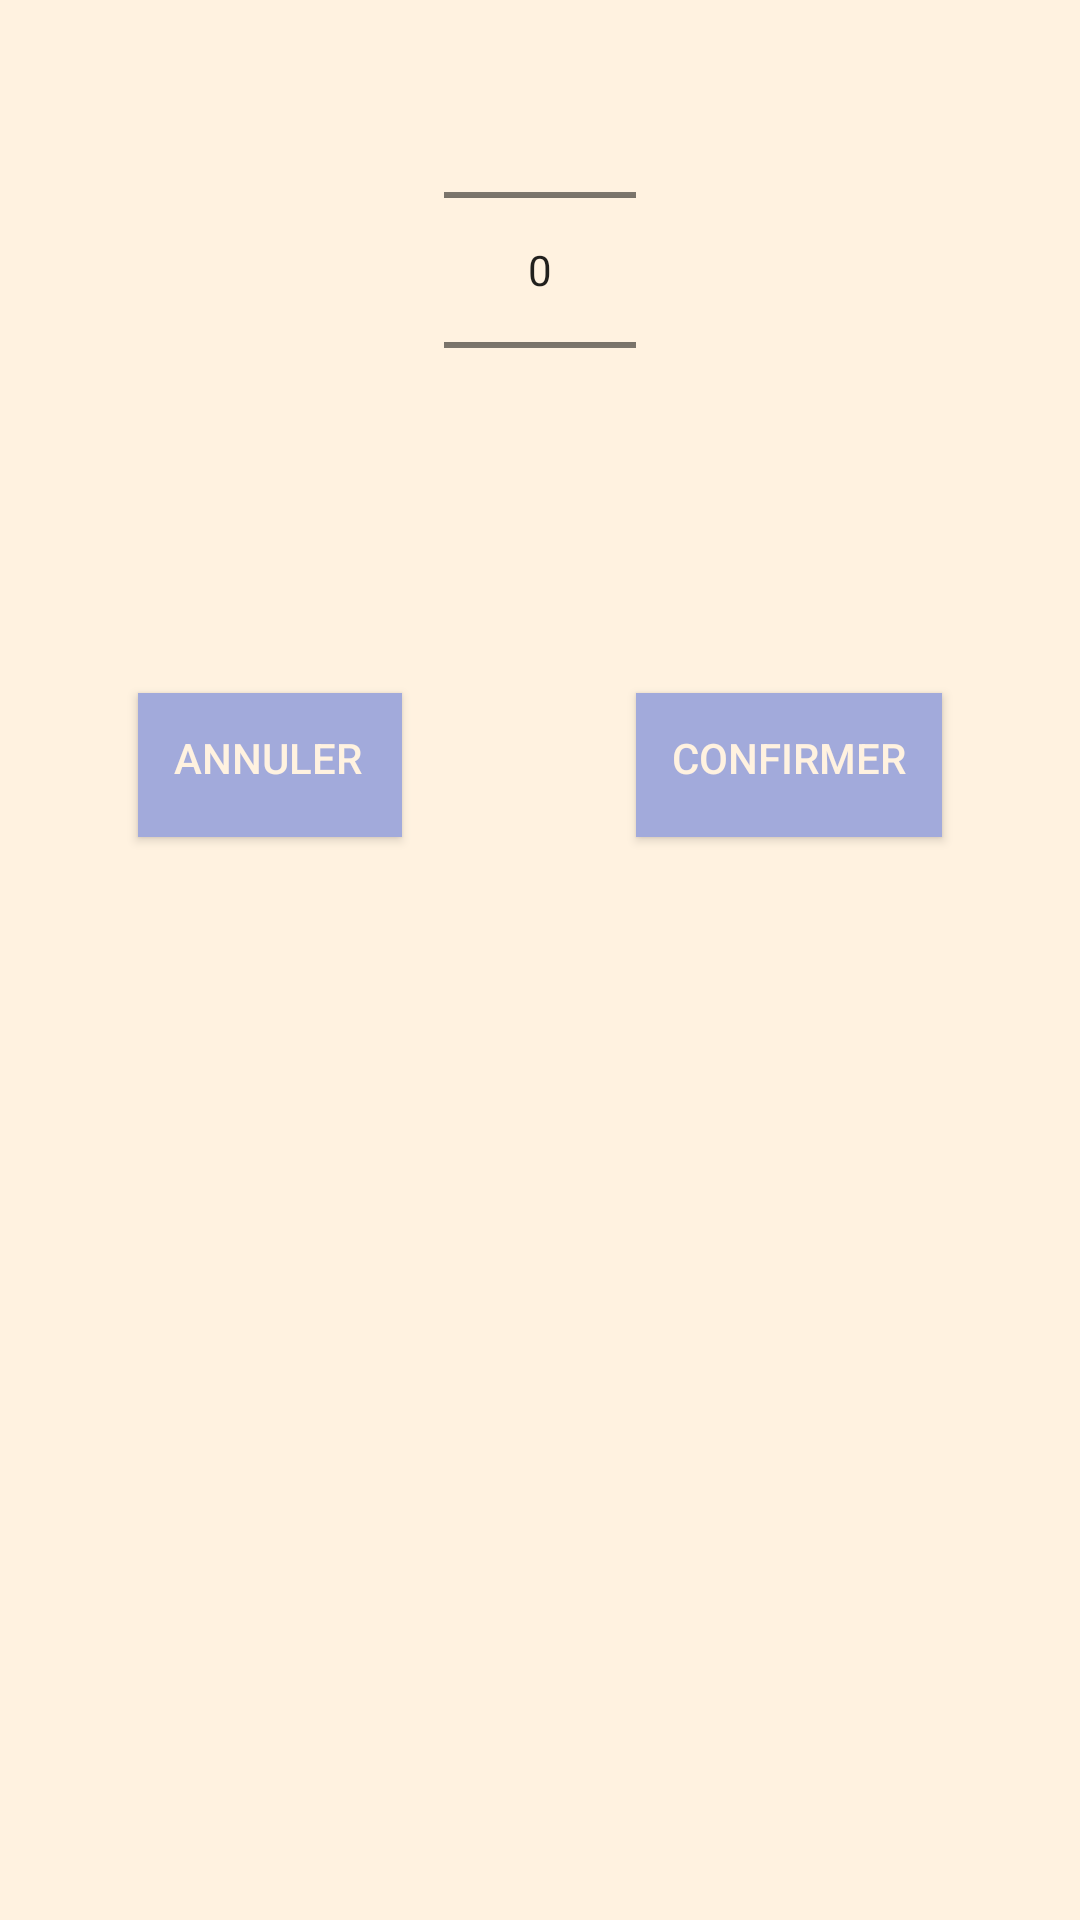

Here is an Android app screen rendered from its layout file. Give the layout XML and the strings, colors and styles it references.
<!-- AndroidManifest.xml: application theme Theme.AppCompat.Light.NoActionBar -->
<!-- res/layout/dialog_note_input.xml -->
<?xml version="1.0" encoding="utf-8"?>
<androidx.constraintlayout.widget.ConstraintLayout xmlns:android="http://schemas.android.com/apk/res/android"
    xmlns:app="http://schemas.android.com/apk/res-auto"
    xmlns:tools="http://schemas.android.com/tools"
    android:layout_width="match_parent"
    android:layout_height="wrap_content"
    android:layout_margin="16dp"
    android:background="@color/beige"
    android:orientation="vertical">

    <NumberPicker
        android:id="@+id/numberInput"
        android:layout_width="wrap_content"
        android:layout_height="wrap_content"
        app:layout_constraintEnd_toEndOf="parent"
        app:layout_constraintStart_toStartOf="parent"
        app:layout_constraintTop_toTopOf="parent" />


    <TextView
        android:id="@+id/inputDialogErrorDetails"
        android:layout_width="match_parent"
        android:layout_height="wrap_content"
        android:paddingTop="4dp"
        android:paddingBottom="4dp"
        android:textColor="@color/error"
        android:textSize="20sp"
        app:layout_constraintEnd_toEndOf="parent"
        app:layout_constraintStart_toStartOf="parent"
        app:layout_constraintTop_toBottomOf="@id/numberInput"
        tools:visibility="visible" />


    <Button
        android:id="@+id/cancelButton"
        android:layout_width="wrap_content"
        android:layout_height="wrap_content"
        android:layout_marginTop="16dp"
        android:layout_marginRight="16dp"
        android:background="@color/primary"
        android:gravity="start"
        android:padding="12dp"
        android:text="@string/popup_cancel"
        android:textColor="@color/beige"
        app:layout_constraintEnd_toStartOf="@id/confirmButton"
        app:layout_constraintStart_toStartOf="parent"
        app:layout_constraintTop_toBottomOf="@id/inputDialogErrorDetails" />

    <Button
        android:id="@+id/confirmButton"
        android:layout_width="wrap_content"
        android:layout_height="wrap_content"
        android:layout_marginLeft="16dp"
        android:layout_marginTop="16dp"
        android:layout_weight="1"
        android:background="@color/primary"
        android:gravity="end"
        android:padding="12dp"
        android:text="@string/popup_confirm"
        android:textColor="@color/beige"
        app:layout_constraintEnd_toEndOf="parent"
        app:layout_constraintStart_toEndOf="@id/cancelButton"
        app:layout_constraintTop_toBottomOf="@id/inputDialogErrorDetails" />

</androidx.constraintlayout.widget.ConstraintLayout>
<!-- resources referenced by this layout -->
<resources>
  <color name="beige">#FFF2E0</color>
  <color name="error">#FFA3A3</color>
  <color name="primary">#A2AADB</color>
  <string name="popup_cancel">Annuler</string>
  <string name="popup_confirm">Confirmer</string>
</resources>
